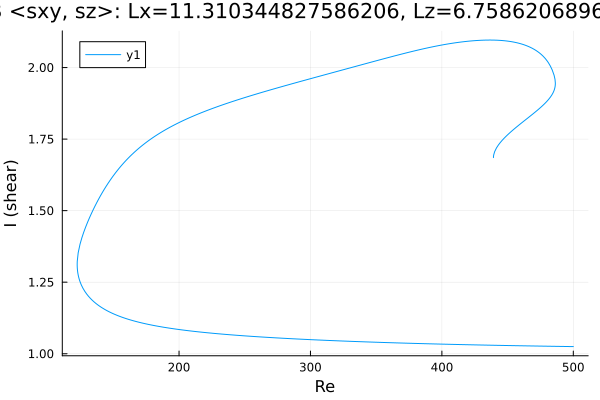

Values plotted in this chart, from the file beside it:
Re, shear
500.0, 1.025
499.4, 1.025
497.9, 1.025
496.5, 1.025
495.1, 1.025
493.7, 1.025
492.3, 1.025
490.9, 1.026
489.5, 1.026
488, 1.026
486.6, 1.026
485.2, 1.026
483.8, 1.026
482.4, 1.026
481, 1.026
479.6, 1.026
478.1, 1.026
476.7, 1.027
475.3, 1.027
473.9, 1.027
472.5, 1.027
471.1, 1.027
469.7, 1.027
468.2, 1.027
466.8, 1.027
465.4, 1.027
464, 1.028
462.6, 1.028
461.2, 1.028
459.8, 1.028
458.3, 1.028
457.8, 1.028
456.4, 1.028
455, 1.028
453.6, 1.028
452.2, 1.029
450.7, 1.029
449.3, 1.029
447.9, 1.029
446.5, 1.029
445.1, 1.029
443.7, 1.029
442.3, 1.029
440.8, 1.029
439.4, 1.03
438, 1.03
436.6, 1.03
435.2, 1.03
433.8, 1.03
432.4, 1.03
430.9, 1.03
429.5, 1.031
428.1, 1.031
426.7, 1.031
425.3, 1.031
423.9, 1.031
422.5, 1.031
421, 1.031
419.6, 1.032
418.2, 1.032
... 618 more rows
